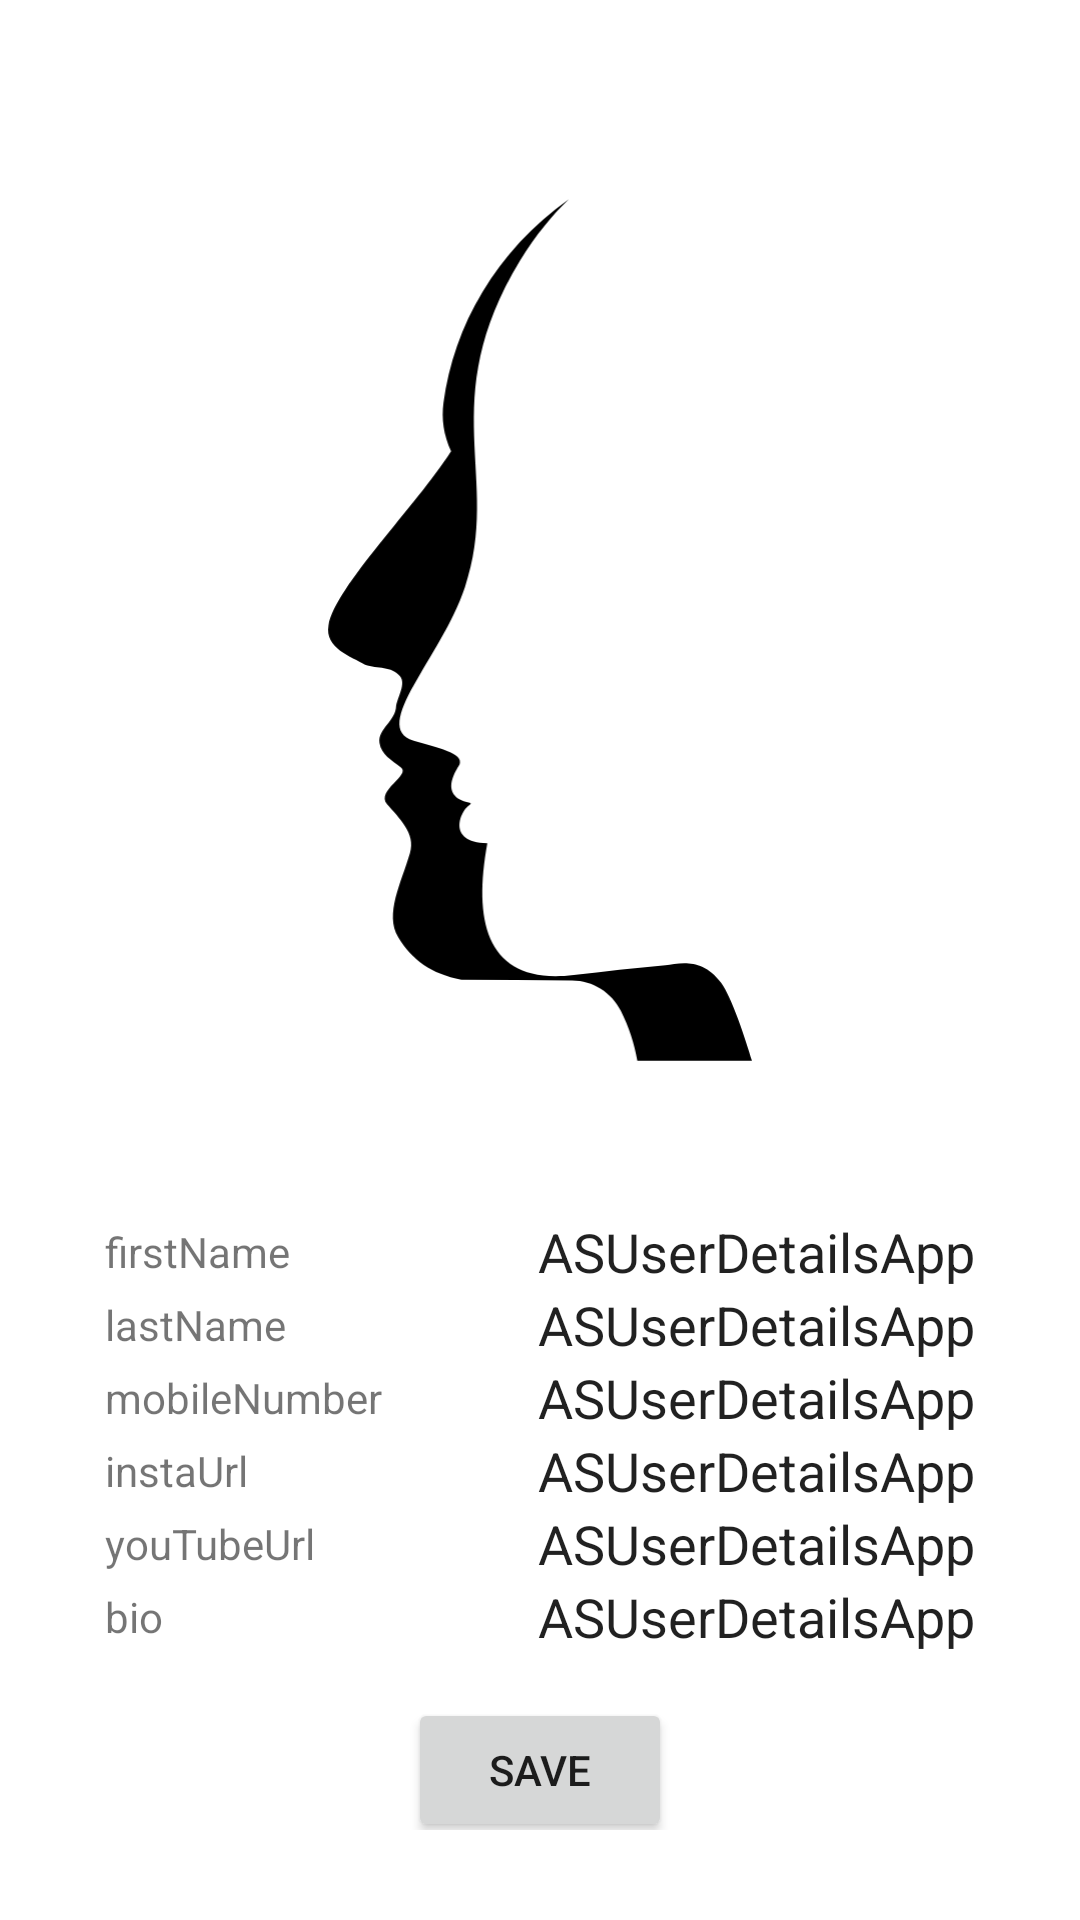

Reconstruct the res/layout file that produces this screen, plus the resources it refers to.
<!-- AndroidManifest.xml: application theme Theme.ASUserDetailsApp -->
<!-- res/layout/fragment_user_details.xml -->
<?xml version="1.0" encoding="utf-8"?>
<androidx.constraintlayout.widget.ConstraintLayout xmlns:android="http://schemas.android.com/apk/res/android"
    xmlns:app="http://schemas.android.com/apk/res-auto"
    android:id="@+id/constraintL"
    android:layout_width="match_parent"
    android:layout_height="match_parent"
    android:background="@color/white">


    <androidx.core.widget.NestedScrollView
        android:layout_width="match_parent"
        android:layout_height="wrap_content"
        android:paddingHorizontal="20dp"
        android:paddingVertical="30dp"
        app:layout_constraintEnd_toEndOf="parent"
        app:layout_constraintStart_toStartOf="parent"
        app:layout_constraintTop_toTopOf="parent">

        <androidx.constraintlayout.widget.ConstraintLayout
            android:id="@+id/detailsLayout"
            android:layout_width="match_parent"
            android:layout_height="match_parent"
            android:layout_marginTop="30dp"
            android:paddingBottom="50dp"
            app:layout_constraintBottom_toTopOf="@+id/detailsLayout2"
            app:layout_constraintEnd_toEndOf="parent"
            app:layout_constraintStart_toStartOf="parent"
            app:layout_constraintTop_toTopOf="parent">


            <ImageView
                android:id="@+id/profileImg"
                android:layout_width="match_parent"
                android:layout_height="300dp"
                android:contentDescription="@string/app_name"
                android:src="@drawable/ic_default_dp"
                app:layout_constraintEnd_toEndOf="parent"
                app:layout_constraintStart_toStartOf="parent"
                app:layout_constraintTop_toTopOf="parent" />

            <androidx.constraintlayout.widget.ConstraintLayout
                android:id="@+id/detailsLayout2"
                android:layout_width="match_parent"
                android:layout_height="wrap_content"
                android:layout_marginTop="30dp"
                android:paddingHorizontal="15dp"
                android:paddingVertical="15dp"
                app:layout_constraintEnd_toEndOf="parent"
                app:layout_constraintStart_toStartOf="parent"
                app:layout_constraintTop_toBottomOf="@+id/profileImg">

                <com.google.android.material.textview.MaterialTextView
                    android:id="@+id/firstName"
                    android:layout_width="wrap_content"
                    android:layout_height="wrap_content"
                    android:text="@string/firstname"
                    app:layout_constraintBottom_toBottomOf="@+id/firstNameVal"
                    app:layout_constraintStart_toStartOf="parent"
                    app:layout_constraintTop_toTopOf="@+id/firstNameVal" />


                <com.google.android.material.textfield.TextInputEditText
                    android:id="@+id/firstNameVal"
                    android:layout_width="wrap_content"
                    android:layout_height="wrap_content"
                    android:background="@color/white"
                    android:text="@string/app_name"
                    app:layout_constraintEnd_toEndOf="parent"
                    app:layout_constraintTop_toTopOf="parent" />

                <com.google.android.material.textview.MaterialTextView
                    android:id="@+id/lastName"
                    android:layout_width="wrap_content"
                    android:layout_height="wrap_content"
                    android:text="@string/lastname"
                    app:layout_constraintBottom_toBottomOf="@+id/lastNameVal"
                    app:layout_constraintStart_toStartOf="parent"
                    app:layout_constraintTop_toTopOf="@+id/lastNameVal" />


                <com.google.android.material.textfield.TextInputEditText
                    android:id="@+id/lastNameVal"
                    android:layout_width="wrap_content"
                    android:layout_height="wrap_content"
                    android:background="@color/white"
                    android:text="@string/app_name"
                    app:layout_constraintEnd_toEndOf="parent"
                    app:layout_constraintTop_toBottomOf="@+id/firstNameVal" />

                <com.google.android.material.textview.MaterialTextView
                    android:id="@+id/mobileNumber"
                    android:layout_width="wrap_content"
                    android:layout_height="wrap_content"
                    android:text="@string/mobilenumber"
                    app:layout_constraintBottom_toBottomOf="@+id/mobileVal"
                    app:layout_constraintStart_toStartOf="parent"
                    app:layout_constraintTop_toTopOf="@+id/mobileVal" />


                <com.google.android.material.textfield.TextInputEditText
                    android:id="@+id/mobileVal"
                    android:layout_width="wrap_content"
                    android:layout_height="wrap_content"
                    android:background="@color/white"
                    android:text="@string/app_name"
                    app:layout_constraintEnd_toEndOf="parent"
                    app:layout_constraintTop_toBottomOf="@+id/lastNameVal" />

                <com.google.android.material.textview.MaterialTextView
                    android:id="@+id/instaUrl"
                    android:layout_width="wrap_content"
                    android:layout_height="wrap_content"
                    android:text="@string/instaurl"
                    app:layout_constraintBottom_toBottomOf="@+id/instaUrlVal"
                    app:layout_constraintStart_toStartOf="parent"
                    app:layout_constraintTop_toTopOf="@+id/instaUrlVal" />


                <com.google.android.material.textfield.TextInputEditText
                    android:id="@+id/instaUrlVal"
                    android:layout_width="0dp"
                    android:layout_height="wrap_content"
                    android:background="@color/white"
                    android:text="@string/app_name"
                    android:textAlignment="viewEnd"
                    app:layout_constraintEnd_toEndOf="parent"
                    app:layout_constraintStart_toEndOf="@+id/instaUrl"
                    app:layout_constraintTop_toBottomOf="@+id/mobileVal" />

                <com.google.android.material.textview.MaterialTextView
                    android:id="@+id/youTubeUrl"
                    android:layout_width="wrap_content"
                    android:layout_height="wrap_content"
                    android:text="@string/youtubeurl"
                    app:layout_constraintBottom_toBottomOf="@+id/youTubeUrlVal"
                    app:layout_constraintStart_toStartOf="parent"
                    app:layout_constraintTop_toTopOf="@+id/youTubeUrlVal" />


                <com.google.android.material.textfield.TextInputEditText
                    android:id="@+id/youTubeUrlVal"
                    android:layout_width="0dp"
                    android:layout_height="wrap_content"
                    android:background="@color/white"
                    android:text="@string/app_name"
                    android:textAlignment="viewEnd"
                    app:layout_constraintEnd_toEndOf="parent"
                    app:layout_constraintStart_toEndOf="@+id/youTubeUrl"
                    app:layout_constraintTop_toBottomOf="@+id/instaUrlVal" />

                <com.google.android.material.textview.MaterialTextView
                    android:id="@+id/bio"
                    android:layout_width="wrap_content"
                    android:layout_height="wrap_content"
                    android:text="@string/bio"
                    app:layout_constraintBottom_toBottomOf="@+id/bioVal"
                    app:layout_constraintStart_toStartOf="parent"
                    app:layout_constraintTop_toTopOf="@+id/bioVal" />


                <com.google.android.material.textfield.TextInputEditText
                    android:id="@+id/bioVal"
                    android:layout_width="wrap_content"
                    android:layout_height="wrap_content"
                    android:background="@color/white"
                    android:text="@string/app_name"
                    app:layout_constraintEnd_toEndOf="parent"
                    app:layout_constraintTop_toBottomOf="@+id/youTubeUrlVal" />
            </androidx.constraintlayout.widget.ConstraintLayout>

            <Button
                android:id="@+id/save"
                android:layout_width="wrap_content"
                android:layout_height="wrap_content"
                android:text="@string/save"
                app:layout_constraintEnd_toEndOf="parent"
                app:layout_constraintStart_toStartOf="parent"
                app:layout_constraintTop_toBottomOf="@+id/detailsLayout2" />
        </androidx.constraintlayout.widget.ConstraintLayout>
    </androidx.core.widget.NestedScrollView>
</androidx.constraintlayout.widget.ConstraintLayout>
<!-- resources referenced by this layout -->
<resources>
  <!-- drawable ic_default_dp (drawable) -->
  <vector xmlns:android="http://schemas.android.com/apk/res/android"
      android:width="861.173dp"
      android:height="1671.115dp"
      android:viewportWidth="861.173"
      android:viewportHeight="1671.115">
    <path
        android:fillColor="#FF000000"
        android:pathData="M580.51,1542.65c15.2,30.36 25.37,61.34 30.66,92.9h212.8c-11.19,-38.07 -37.77,-118.81 -57.25,-144.9c-36.12,-48.56 -78.31,-35.55 -103.21,-32.8c-56.89,5.07 -113.64,11.57 -170.35,18.34c-155.91,18.99 -188.96,-88.92 -160.39,-244.44c-78.46,-2.83 -47.53,-61.67 -34.8,-69.83c1.73,-1.15 3.64,-2.39 4.14,-4.56c-0.66,-0.32 -1.34,-0.61 -2.02,-0.86c-61.93,-13.13 -20.73,-66.04 -18.67,-71.67c7.75,-20.43 -41.87,-30.58 -85.33,-43.44c-82.12,-25.71 51.28,-154.27 95.13,-285.03c69.11,-204.63 -57.2,-343.27 102.08,-606.4c29.69,-48.93 61.26,-86.13 90.85,-114.42c-135.45,95.94 -213.75,235.76 -232.69,377.92c-3.92,29.72 0,59.43 14.01,90.27C200.5,605.22 50.89,754.92 38.01,826.68c-7.85,43.17 43.14,58.31 67.8,73.45c23.53,7.85 49.3,2.24 64.99,21.31c11.21,14.02 -3.92,37.56 -7.29,54.94c-0.56,28.59 -34.17,42.61 -30.81,68.96c3.37,22.43 22.41,31.4 39.78,45.41c18.49,14.58 -47.07,42.61 -25.78,68.4c21.85,25.23 53.79,54.38 42.58,90.26c-16.25,55.51 -47.63,113.25 -21.85,156.42c25.78,42.61 61.63,67.84 117.1,79.05c68.32,0 136.99,1.05 205.73,1.5C528.55,1486.63 563.37,1508.42 580.51,1542.65z"/>
  </vector>
  <string name="app_name">ASUserDetailsApp</string>
  <string name="bio">bio</string>
  <string name="firstname">firstName</string>
  <string name="instaurl">instaUrl</string>
  <string name="lastname">lastName</string>
  <string name="mobilenumber">mobileNumber</string>
  <string name="save">save</string>
  <string name="youtubeurl">youTubeUrl</string>
  <style name="Theme.ASUserDetailsApp" parent="Theme.MaterialComponents.DayNight.DarkActionBar">
          
          <item name="colorPrimary">@color/purple_500</item>
          <item name="colorPrimaryVariant">@color/purple_700</item>
          <item name="colorOnPrimary">@color/white</item>
          
          <item name="colorSecondary">@color/teal_200</item>
          <item name="colorSecondaryVariant">@color/teal_700</item>
          <item name="colorOnSecondary">@color/black</item>
          
          <item name="android:statusBarColor" tools:targetApi="l">?attr/colorPrimaryVariant</item>
          
      </style>
  <!-- not gathered from this repository: default colours our renderer supplied (Android Studio template values) -->
  <color name="purple_500">#FF6200EE</color>
  <color name="purple_700">#FF3700B3</color>
  <color name="teal_200">#FF03DAC5</color>
  <color name="teal_700">#FF018786</color>
  <color name="black">#FF000000</color>
  <color name="white">#FFFFFFFF</color>
</resources>
